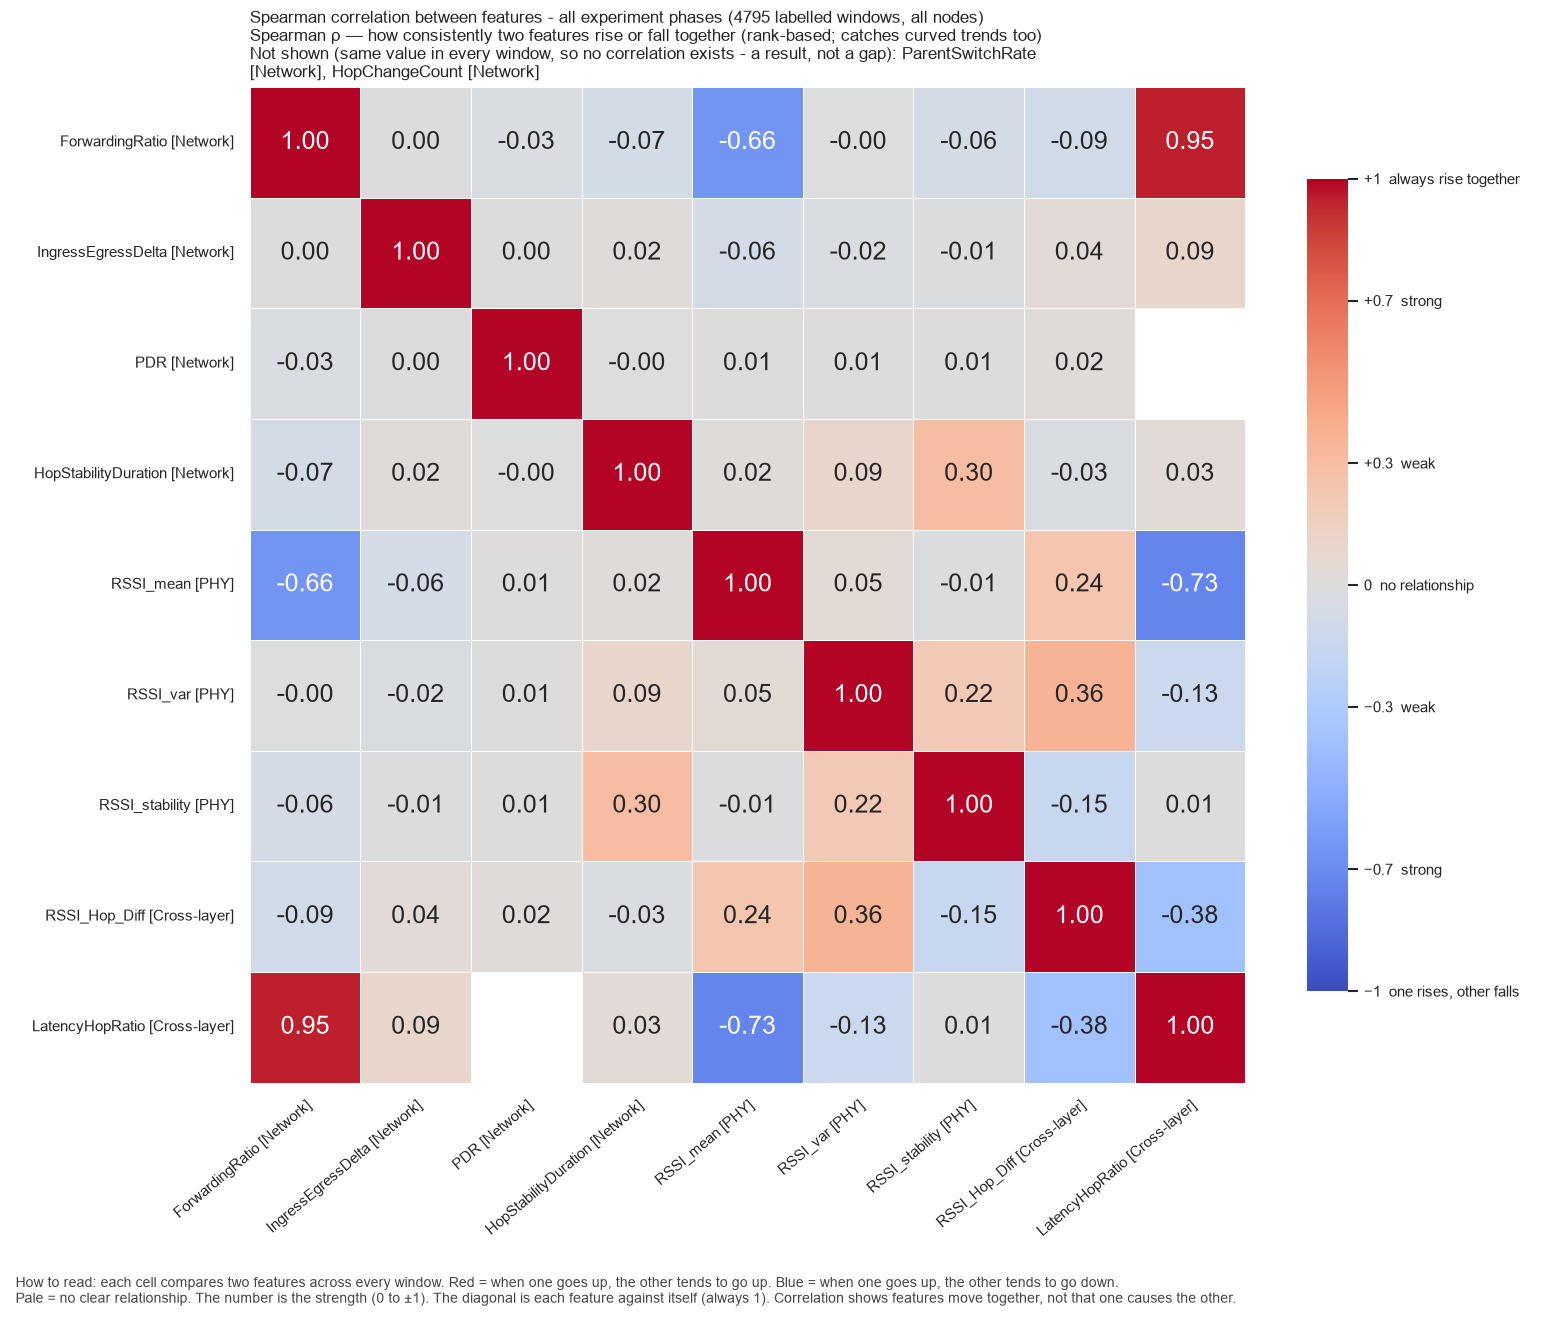

Data behind this chart, as committed beside it:
, ForwardingRatio, IngressEgressDelta, PDR, HopStabilityDuration, RSSI_mean, RSSI_var, RSSI_stability, RSSI_Hop_Diff, LatencyHopRatio
ForwardingRatio, 1.0, 0.0, -0.02685, -0.07269, -0.6555, -0.0003741, -0.05606, -0.08604, 0.9476
IngressEgressDelta, 0.0, 1.0, 0.00184, 0.01945, -0.06291, -0.02439, -0.009833, 0.03612, 0.09186
PDR, -0.02685, 0.00184, 1.0, -0.0005791, 0.01284, 0.01257, 0.01119, 0.01722, 
HopStabilityDuration, -0.07269, 0.01945, -0.0005791, 1.0, 0.01875, 0.0919, 0.2988, -0.03085, 0.03322
RSSI_mean, -0.6555, -0.06291, 0.01284, 0.01875, 1.0, 0.04593, -0.01368, 0.2395, -0.7286
RSSI_var, -0.0003741, -0.02439, 0.01257, 0.0919, 0.04593, 1.0, 0.2159, 0.3645, -0.1311
RSSI_stability, -0.05606, -0.009833, 0.01119, 0.2988, -0.01368, 0.2159, 1.0, -0.1502, 0.005791
RSSI_Hop_Diff, -0.08604, 0.03612, 0.01722, -0.03085, 0.2395, 0.3645, -0.1502, 1.0, -0.3792
LatencyHopRatio, 0.9476, 0.09186, , 0.03322, -0.7286, -0.1311, 0.005791, -0.3792, 1.0
